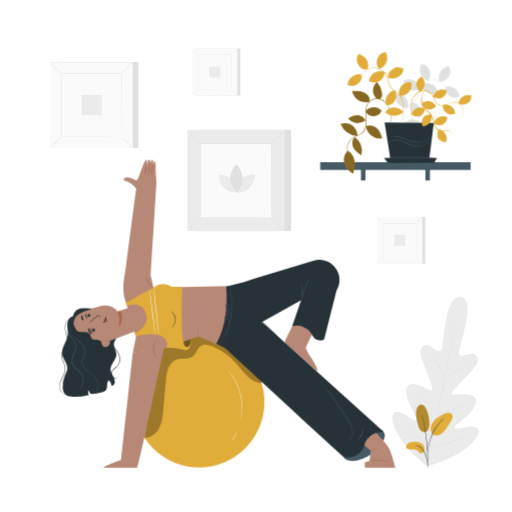
t = 0.00 s
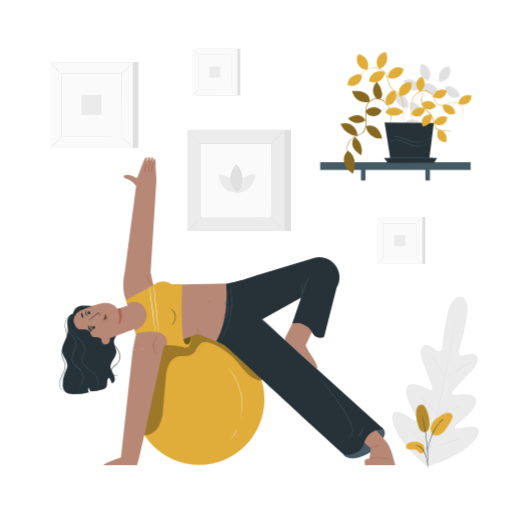
t = 0.19 s
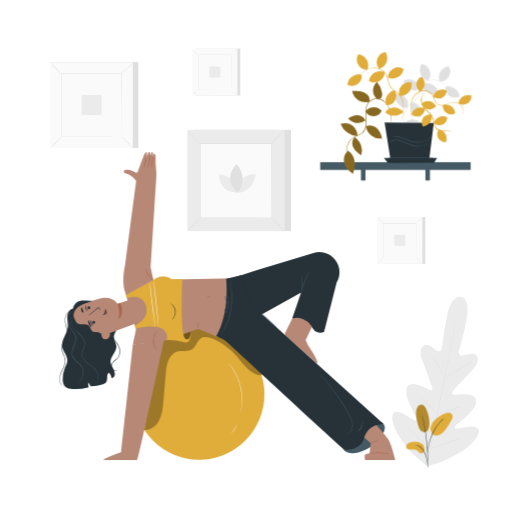
t = 0.56 s
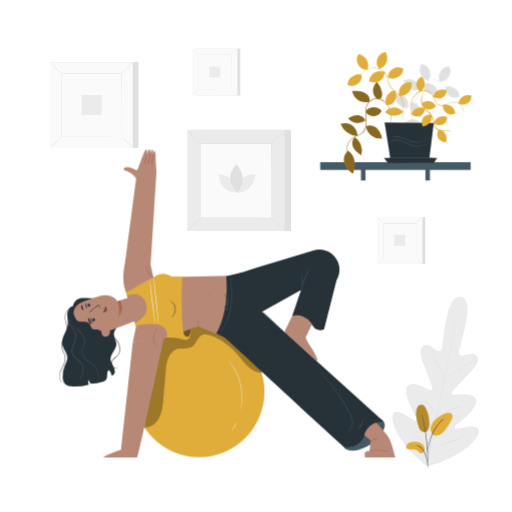
t = 0.75 s
t = 0.94 s: frame unchanged from t = 0.56 s, image omitted
t = 1.31 s: frame unchanged from t = 0.19 s, image omitted

The animated SVG that drew these frames (rendered in a browser with its animation timeline set to each time). Animation: 1 CSS @keyframes rule; one cycle of 1.50 s, repeats indefinitely.

<svg class="animated" id="freepik_stories-pilates" xmlns="http://www.w3.org/2000/svg" viewBox="0 0 500 500" version="1.1" xmlns:xlink="http://www.w3.org/1999/xlink" xmlns:svgjs="http://svgjs.com/svgjs"><style>svg#freepik_stories-pilates:not(.animated) .animable {opacity: 0;}svg#freepik_stories-pilates.animated #freepik--Character--inject-261 {animation: 1.5s Infinite  linear floating;animation-delay: 0s;}            @keyframes floating {                0% {                    opacity: 1;                    transform: translateY(0px);                }                50% {                    transform: translateY(-10px);                }                100% {                    opacity: 1;                    transform: translateY(0px);                }            }        .animator-hidden { display: none; }</style><g id="freepik--background-complete--inject-261" class="animable" style="transform-origin: 258.477px 251.485px;"><path d="M450.12,289.84s-9-3-13.32,17.82-5,32.27-5,32.27-1.42,4.49-4.73,2.71-8.84-7.89-12.95-5.39c-4.27,2.59-4.38,8.17-1.42,15.52s8.84,23.69,9.36,25.17.27,3.87-2.18,3-17.91-10.82-22.21-3.19,7.31,26.74,8.54,28.85,1.05,3.21.12,4.07-5.81-3-10.33-5.63-10.21-4.94-12.32-.34,1.14,20.44,22.86,41.68l10.7,9.18,13.44-4.49c28.17-11.34,37.22-24.74,37-29.8s-6.34-5.12-11.52-4.39-11.17,2.42-11.7,1.27-.28-2.23,1.66-3.72,20-14.74,18.9-23.42-19.16-5.37-21.75-5.51-1.9-2.48-.86-3.62,12.72-14,18.25-19.7,7.56-10.87,4.61-14.89-10.3-.34-14,.05S448,343,448,343s3.78-10.86,7.72-31.72-5.76-21.53-5.76-21.53" style="fill: rgb(235, 235, 235); transform-origin: 425.408px 372.625px;" id="elbu8kirfk5zt" class="animable"></path><path d="M417.21,452.6c3-15.31,7.2-36.42,12-59.72s9.08-44.4,12.12-59.69c1.5-7.63,2.72-13.81,3.57-18.11.42-2.12.75-3.78,1-4.92.11-.55.2-1,.27-1.28s.1-.43.1-.43,0,.15-.06.44l-.21,1.29c-.21,1.15-.51,2.81-.89,4.94-.78,4.28-1.95,10.48-3.43,18.14-2.95,15.3-7.2,36.41-12,59.71s-9.08,44.41-12.12,59.7" style="fill: rgb(224, 224, 224); transform-origin: 431.74px 380.56px;" id="el1vxmomrjusz" class="animable"></path><path d="M421.55,346.1a3.84,3.84,0,0,1,.61.83c.36.54.86,1.35,1.47,2.35,1.21,2,2.82,4.82,4.53,8s3.18,5.88,4.34,8.05l1.33,2.43a5,5,0,0,1,.45.92,4.3,4.3,0,0,1-.61-.82c-.37-.55-.87-1.36-1.47-2.37-1.19-2-2.76-4.85-4.47-8l-4.39-8c-.53-.95-1-1.76-1.34-2.43A4.28,4.28,0,0,1,421.55,346.1Z" style="fill: rgb(224, 224, 224); transform-origin: 427.915px 357.39px;" id="elm760pvrlrt" class="animable"></path><path d="M435.59,368.54c-.07-.12,5.58-3.68,12.62-8S461,352.91,461.09,353s-5.58,3.67-12.63,8S435.66,368.65,435.59,368.54Z" style="fill: rgb(224, 224, 224); transform-origin: 448.34px 360.77px;" id="el98st8673el9" class="animable"></path><path d="M426.65,404a4.21,4.21,0,0,1,1-.33l2.74-.74c2.3-.63,5.48-1.51,8.95-2.6s6.59-2.18,8.84-3l2.67-.95a4.59,4.59,0,0,1,1-.3,4.3,4.3,0,0,1-.93.47c-.61.28-1.5.66-2.62,1.1-2.22.89-5.32,2-8.81,3.13s-6.69,1.92-9,2.47c-1.17.27-2.11.47-2.77.59A4.38,4.38,0,0,1,426.65,404Z" style="fill: rgb(224, 224, 224); transform-origin: 439.25px 400.04px;" id="el9f28qo78qos" class="animable"></path><path d="M409.48,386.49a3.92,3.92,0,0,1,.75.61c.46.42,1.11,1,1.91,1.79,1.6,1.53,3.78,3.66,6.17,6s4.54,4.54,6.07,6.13c.77.79,1.39,1.44,1.81,1.9a4.1,4.1,0,0,1,.61.74,3.35,3.35,0,0,1-.75-.61c-.46-.41-1.11-1-1.91-1.79-1.59-1.52-3.78-3.66-6.17-6s-4.54-4.55-6.07-6.14c-.77-.79-1.39-1.44-1.8-1.89A3.79,3.79,0,0,1,409.48,386.49Z" style="fill: rgb(224, 224, 224); transform-origin: 418.14px 395.075px;" id="elrqcuvr4lhgj" class="animable"></path><path d="M397.61,416.79a6.4,6.4,0,0,1,.94.79l2.46,2.29c2.06,1.94,4.88,4.65,8,7.67s5.88,5.76,7.87,7.77l2.35,2.4a5.34,5.34,0,0,1,.81.92,5.66,5.66,0,0,1-.94-.79l-2.46-2.28c-2.05-1.95-4.87-4.66-8-7.68s-5.87-5.76-7.87-7.77l-2.35-2.4A6.8,6.8,0,0,1,397.61,416.79Z" style="fill: rgb(224, 224, 224); transform-origin: 408.825px 427.71px;" id="elx20qet3z7ap" class="animable"></path><path d="M419.63,438a7,7,0,0,1,1.24-.45l3.43-1.06c2.89-.9,6.89-2.16,11.26-3.67s8.29-3,11.13-4l3.36-1.27a7.31,7.31,0,0,1,1.25-.41,7.17,7.17,0,0,1-1.18.59c-.78.35-1.9.83-3.31,1.41-2.8,1.16-6.71,2.68-11.1,4.18s-8.39,2.72-11.32,3.54c-1.46.4-2.65.72-3.47.91A6.8,6.8,0,0,1,419.63,438Z" style="fill: rgb(224, 224, 224); transform-origin: 435.465px 432.57px;" id="elgohnx6fmoi7" class="animable"></path><rect x="189.38" y="126.79" width="94.84" height="98.86" style="fill: rgb(224, 224, 224); transform-origin: 236.8px 176.22px;" id="elk4u44mre7q" class="animable"></rect><rect x="182.96" y="126.79" width="94.84" height="98.86" style="fill: rgb(235, 235, 235); transform-origin: 230.38px 176.22px;" id="elzecr5t8eoss" class="animable"></rect><rect x="195.71" y="140.08" width="69.34" height="72.28" style="fill: rgb(250, 250, 250); transform-origin: 230.38px 176.22px;" id="elndod2fi7dvg" class="animable"></rect><path d="M195.71,212.84a13.2,13.2,0,0,1-1.73,2c-1.12,1.16-2.68,2.74-4.42,4.46s-3.35,3.25-4.52,4.34a13.13,13.13,0,0,1-2,1.7,12.15,12.15,0,0,1,1.72-2c1.11-1.16,2.68-2.74,4.43-4.47s3.35-3.26,4.52-4.35A13.37,13.37,0,0,1,195.71,212.84Z" style="fill: rgb(224, 224, 224); transform-origin: 189.375px 219.09px;" id="el2nc9mgwiarn" class="animable"></path><path d="M265.05,212.67a13.35,13.35,0,0,1,2,1.73c1.17,1.11,2.74,2.67,4.46,4.42s3.26,3.34,4.35,4.52a12.78,12.78,0,0,1,1.69,2,13.2,13.2,0,0,1-2-1.73c-1.16-1.11-2.74-2.67-4.46-4.42s-3.26-3.35-4.36-4.53A13,13,0,0,1,265.05,212.67Z" style="fill: rgb(224, 224, 224); transform-origin: 271.3px 219.005px;" id="ela5bllkpqrr4" class="animable"></path><path d="M264.86,140.27a13.35,13.35,0,0,1,1.73-2c1.11-1.16,2.67-2.74,4.42-4.46s3.34-3.25,4.52-4.35a13.37,13.37,0,0,1,2-1.69,12.83,12.83,0,0,1-1.72,2c-1.12,1.16-2.68,2.74-4.43,4.46s-3.35,3.27-4.53,4.36A11.88,11.88,0,0,1,264.86,140.27Z" style="fill: rgb(224, 224, 224); transform-origin: 271.195px 134.02px;" id="elqy3f70byhms" class="animable"></path><path d="M195.52,140.45a13.06,13.06,0,0,1-2-1.73c-1.16-1.11-2.74-2.67-4.46-4.42s-3.25-3.34-4.34-4.52a12.62,12.62,0,0,1-1.69-2,13.11,13.11,0,0,1,1.95,1.72c1.17,1.12,2.75,2.68,4.47,4.43s3.26,3.35,4.35,4.53A12.89,12.89,0,0,1,195.52,140.45Z" style="fill: rgb(224, 224, 224); transform-origin: 189.275px 134.115px;" id="elvn35urtnldi" class="animable"></path><path d="M264.86,212.36s0-.12,0-.35,0-.57,0-1c0-.9,0-2.21,0-3.9,0-3.42,0-8.4-.06-14.73,0-12.65-.07-30.7-.12-52.3l.23.23-69.15,0h0l.26-.26c0,26.53,0,51.35,0,72.28l-.22-.22,50.08.11,14.06.06,3.72,0h1.29l-.31,0h-.93l-3.68,0-14,.06-50.22.12h-.23v-.23c0-20.93,0-45.75,0-72.28v-.26h.26l69.15,0h.23v.23c0,21.66-.09,39.76-.12,52.45,0,6.31-.05,11.27-.06,14.67,0,1.68,0,3,0,3.86,0,.42,0,.74,0,1S264.86,212.36,264.86,212.36Z" style="fill: rgb(224, 224, 224); transform-origin: 230.4px 176.075px;" id="elk9hra5yo7r" class="animable"></path><path d="M214,170.28s-1.49,17.89,17.89,17.89C231.9,178.62,224,171.09,214,170.28Z" style="fill: rgb(235, 235, 235); transform-origin: 222.932px 179.225px;" id="elij7r9zompr" class="animable"></path><path d="M249.47,170.29s-17.89-1.48-17.89,17.9C241.13,188.19,248.67,180.31,249.47,170.29Z" style="fill: rgb(235, 235, 235); transform-origin: 240.525px 179.227px;" id="ely6jtpflwnm" class="animable"></path><path d="M231.05,160.5s-14.63,13.12.8,27.67C239,180.58,238.41,168.66,231.05,160.5Z" style="fill: rgb(224, 224, 224); transform-origin: 230.841px 174.335px;" id="elbbofxvt57z" class="animable"></path><rect x="54.74" y="60.65" width="80.42" height="83.83" style="fill: rgb(224, 224, 224); transform-origin: 94.95px 102.565px;" id="elvbin0t6zmm" class="animable"></rect><rect x="49.3" y="60.65" width="80.42" height="83.83" style="fill: rgb(250, 250, 250); transform-origin: 89.51px 102.565px;" id="el3mw21maolhr" class="animable"></rect><path d="M129.74,144.5H49.27V60.62h80.47Zm-80.42-.05h80.37V60.67H49.32Z" style="fill: rgb(224, 224, 224); transform-origin: 89.505px 102.56px;" id="el40f0o4ycbwx" class="animable"></path><rect x="60.11" y="71.91" width="58.8" height="61.29" style="fill: rgb(250, 250, 250); transform-origin: 89.51px 102.555px;" id="elgow9u62joy" class="animable"></rect><path d="M60.11,133.61a10.13,10.13,0,0,1-1.45,1.69c-.94,1-2.26,2.33-3.74,3.79s-2.84,2.76-3.84,3.68a9.61,9.61,0,0,1-1.7,1.41,9.23,9.23,0,0,1,1.44-1.68c.94-1,2.26-2.33,3.75-3.79s2.84-2.77,3.84-3.69A9.61,9.61,0,0,1,60.11,133.61Z" style="fill: rgb(224, 224, 224); transform-origin: 54.745px 138.895px;" id="el37wtj1gbbx2" class="animable"></path><path d="M118.9,133.46a10.13,10.13,0,0,1,1.69,1.45c1,.94,2.33,2.26,3.79,3.74s2.76,2.84,3.68,3.84a9.61,9.61,0,0,1,1.41,1.7,9.23,9.23,0,0,1-1.68-1.44c-1-.94-2.33-2.26-3.79-3.75s-2.77-2.84-3.69-3.84A9.61,9.61,0,0,1,118.9,133.46Z" style="fill: rgb(224, 224, 224); transform-origin: 124.185px 138.825px;" id="els3q6suz4eeh" class="animable"></path><path d="M118.74,72.08a10.13,10.13,0,0,1,1.45-1.69c.94-1,2.26-2.33,3.74-3.79s2.84-2.75,3.84-3.68a9.61,9.61,0,0,1,1.7-1.41A9.23,9.23,0,0,1,128,63.19c-.94,1-2.26,2.33-3.75,3.8s-2.84,2.76-3.84,3.68A9.61,9.61,0,0,1,118.74,72.08Z" style="fill: rgb(224, 224, 224); transform-origin: 124.105px 66.795px;" id="elgm3nzqxat19" class="animable"></path><path d="M60,72.23a9.55,9.55,0,0,1-1.69-1.45c-1-.94-2.33-2.26-3.79-3.74s-2.76-2.84-3.68-3.84a9.2,9.2,0,0,1-1.41-1.7,9.23,9.23,0,0,1,1.68,1.44c1,.94,2.33,2.26,3.79,3.75s2.77,2.84,3.69,3.85A9.38,9.38,0,0,1,60,72.23Z" style="fill: rgb(224, 224, 224); transform-origin: 54.715px 66.865px;" id="el2s26sdue0ow" class="animable"></path><path d="M118.74,133.21s0-.11,0-.3,0-.49,0-.86c0-.76,0-1.87,0-3.31,0-2.9,0-7.12-.06-12.49,0-10.73-.07-26-.11-44.34l.22.23-58.63,0h0l.26-.26c0,22.5,0,43.55,0,61.3l-.22-.23,42.45.12,11.93.06,3.15,0h.82a1.58,1.58,0,0,1,.28,0h-1l-3.11,0-11.87.06-42.6.11h-.23v-.22c0-17.75,0-38.8,0-61.3v-.26h.26l58.63,0H119v.22c0,18.38-.09,33.72-.11,44.49,0,5.34,0,9.55-.06,12.44,0,1.42,0,2.51,0,3.26,0,.36,0,.63,0,.83A1.45,1.45,0,0,1,118.74,133.21Z" style="fill: rgb(224, 224, 224); transform-origin: 89.51px 102.41px;" id="elkna4va1b1om" class="animable"></path><rect x="79.7" y="92.75" width="19.62" height="19.62" style="fill: rgb(235, 235, 235); transform-origin: 89.51px 102.56px;" id="elwrkop5wyoes" class="animable"></rect><rect x="371.4" y="211.87" width="43.97" height="45.84" style="fill: rgb(224, 224, 224); transform-origin: 393.385px 234.79px;" id="eljk8j6w0y92" class="animable"></rect><rect x="368.42" y="211.87" width="43.97" height="45.84" style="fill: rgb(250, 250, 250); transform-origin: 390.405px 234.79px;" id="elrxntj6og3td" class="animable"></rect><path d="M412.41,257.72h-44V211.86h44Zm-44,0h43.94V211.88H368.44Z" style="fill: rgb(224, 224, 224); transform-origin: 390.41px 234.79px;" id="elidvnulc6m4s" class="animable"></path><rect x="374.33" y="218.03" width="32.15" height="33.51" style="fill: rgb(250, 250, 250); transform-origin: 390.405px 234.785px;" id="elia3cb2mla4n" class="animable"></rect><path d="M374.33,251.77a5,5,0,0,1-.79.92c-.51.54-1.23,1.28-2,2.07s-1.55,1.51-2.1,2a5.42,5.42,0,0,1-.93.78,4.56,4.56,0,0,1,.79-.92c.51-.54,1.23-1.28,2.05-2.08s1.55-1.51,2.1-2A5.07,5.07,0,0,1,374.33,251.77Z" style="fill: rgb(224, 224, 224); transform-origin: 371.42px 254.655px;" id="elx2cejiew17q" class="animable"></path><path d="M406.48,251.69a4.87,4.87,0,0,1,.93.79c.54.51,1.27,1.23,2.07,2s1.51,1.55,2,2.1a5,5,0,0,1,.77.93,5.32,5.32,0,0,1-.92-.79c-.54-.51-1.27-1.23-2.07-2s-1.51-1.55-2-2.1A5.68,5.68,0,0,1,406.48,251.69Z" style="fill: rgb(224, 224, 224); transform-origin: 409.365px 254.6px;" id="el5kzsuycrwi9" class="animable"></path><path d="M406.4,218.12a5,5,0,0,1,.79-.92c.51-.54,1.24-1.28,2-2.07s1.56-1.51,2.1-2a5.28,5.28,0,0,1,.93-.78,4.56,4.56,0,0,1-.79.92c-.51.54-1.23,1.28-2,2.08s-1.56,1.51-2.11,2A5.68,5.68,0,0,1,406.4,218.12Z" style="fill: rgb(224, 224, 224); transform-origin: 409.31px 215.235px;" id="el49xdyqjhmff" class="animable"></path><path d="M374.25,218.2a5.26,5.26,0,0,1-.93-.79c-.54-.51-1.27-1.24-2.07-2s-1.5-1.56-2-2.1a5.45,5.45,0,0,1-.77-.93,4.91,4.91,0,0,1,.92.79c.54.51,1.27,1.23,2.07,2s1.51,1.56,2,2.11A5.68,5.68,0,0,1,374.25,218.2Z" style="fill: rgb(224, 224, 224); transform-origin: 371.365px 215.29px;" id="elief685faea" class="animable"></path><path d="M406.4,251.55a.5.5,0,0,1,0-.17c0-.11,0-.27,0-.47,0-.42,0-1,0-1.8,0-1.59,0-3.9,0-6.84,0-5.86,0-14.23-.07-24.24l.13.13H374.33l.15-.14c0,12.3,0,23.81,0,33.51l-.13-.12,23.22.07,6.52,0h.05l-6.49,0-23.3.07h-.12v-.13c0-9.7,0-21.21,0-33.51v-.14h.15l32.06,0h.12V218c0,10.05,0,18.44-.06,24.32,0,2.93,0,5.23,0,6.81,0,.77,0,1.37,0,1.78v.61Z" style="fill: rgb(224, 224, 224); transform-origin: 390.395px 234.66px;" id="elhjfm5qxxmm" class="animable"></path><rect x="385.05" y="229.42" width="10.73" height="10.73" style="fill: rgb(235, 235, 235); transform-origin: 390.415px 234.785px;" id="elq7z4hm2psj" class="animable"></rect><rect x="190.73" y="47.43" width="43.97" height="45.84" style="fill: rgb(224, 224, 224); transform-origin: 212.715px 70.35px;" id="el15ibu4hmkx5" class="animable"></rect><rect x="187.75" y="47.43" width="43.97" height="45.84" style="fill: rgb(250, 250, 250); transform-origin: 209.735px 70.35px;" id="el7fdej3zwbdx" class="animable"></rect><path d="M231.73,93.28h-44V47.41h44Zm-44,0h44V47.44h-44Z" style="fill: rgb(224, 224, 224); transform-origin: 209.73px 70.345px;" id="elrbrglcj618i" class="animable"></path><rect x="193.66" y="53.59" width="32.15" height="33.51" style="fill: rgb(250, 250, 250); transform-origin: 209.735px 70.345px;" id="el1lykiqnvz0vh" class="animable"></rect><path d="M193.66,87.33a5,5,0,0,1-.79.92c-.52.54-1.24,1.27-2.05,2.07s-1.55,1.51-2.1,2a5,5,0,0,1-.93.77,6.44,6.44,0,0,1,.79-.91c.52-.55,1.24-1.28,2-2.08s1.56-1.51,2.11-2A4.38,4.38,0,0,1,193.66,87.33Z" style="fill: rgb(224, 224, 224); transform-origin: 190.725px 90.21px;" id="elejimryk4anl" class="animable"></path><path d="M225.81,87.24a5.42,5.42,0,0,1,.92.8c.54.51,1.28,1.23,2.07,2s1.51,1.55,2,2.1a4.88,4.88,0,0,1,.78.93,5,5,0,0,1-.92-.79c-.54-.51-1.28-1.24-2.08-2s-1.51-1.55-2-2.1A5,5,0,0,1,225.81,87.24Z" style="fill: rgb(224, 224, 224); transform-origin: 228.695px 90.155px;" id="elg8fvx2zwaq7" class="animable"></path><path d="M225.72,53.68a5.42,5.42,0,0,1,.8-.92c.51-.55,1.23-1.28,2-2.08s1.55-1.5,2.1-2a5,5,0,0,1,.93-.77,5,5,0,0,1-.79.92c-.51.54-1.24,1.28-2.05,2.07s-1.55,1.51-2.1,2A5,5,0,0,1,225.72,53.68Z" style="fill: rgb(224, 224, 224); transform-origin: 228.635px 50.795px;" id="eltmt3xtpym7p" class="animable"></path><path d="M193.57,53.76a5,5,0,0,1-.92-.79c-.54-.52-1.28-1.24-2.07-2s-1.51-1.55-2-2.1a5,5,0,0,1-.78-.93,5.6,5.6,0,0,1,.92.79c.54.52,1.28,1.24,2.08,2s1.51,1.56,2,2.11A4.7,4.7,0,0,1,193.57,53.76Z" style="fill: rgb(224, 224, 224); transform-origin: 190.685px 50.85px;" id="el5nsx7nmmjgq" class="animable"></path><path d="M225.72,87.1v-.63c0-.42,0-1,0-1.81,0-1.58,0-3.89,0-6.83,0-5.87,0-14.23-.06-24.24l.12.12-32.06,0h0l.14-.14c0,12.3,0,23.81,0,33.51l-.12-.12,23.22.06,6.52,0h2.32s0,0-.14,0h-2.13l-6.5,0-23.29.07h-.12V87.1c0-9.7,0-21.21,0-33.51v-.14h.14l32.06,0h.13v.12c0,10,0,18.43-.07,24.32,0,2.92,0,5.22,0,6.8,0,.78,0,1.38,0,1.79V87A.61.61,0,0,1,225.72,87.1Z" style="fill: rgb(224, 224, 224); transform-origin: 209.785px 70.275px;" id="elxcezp93aop" class="animable"></path><rect x="204.37" y="64.98" width="10.73" height="10.73" style="fill: rgb(235, 235, 235); transform-origin: 209.735px 70.345px;" id="elf35022npx3c" class="animable"></rect></g><g id="freepik--Floor--inject-261" class="animable animator-hidden" style="transform-origin: 250px 456.74px;"><path d="M470.27,456.74c0,.14-98.63.26-220.26.26s-220.28-.12-220.28-.26,98.61-.26,220.28-.26S470.27,456.59,470.27,456.74Z" style="fill: rgb(38, 50, 56); transform-origin: 250px 456.74px;" id="el7ta1hq2jbev" class="animable"></path></g><g id="freepik--Character--inject-261" class="animable" style="transform-origin: 222.035px 306.296px;"><circle cx="194.46" cy="392.66" r="63.8" style="fill: rgb(224, 173, 58); transform-origin: 194.46px 392.66px;" id="elabn9v2onx1r" class="animable"></circle><g id="elv1i4tamdxbo"><g style="opacity: 0.3; transform-origin: 200.52px 373.853px;" class="animable"><path d="M140.93,427.34c6.47.31,11.62-3.62,14.55-9.4s3.54-12.4,4.1-18.85l2.28-26.23c.39-4.48.8-9.06,2.55-13.21s5.07-7.89,9.44-9c4.53-1.11,9.81.65,13.7-1.93,3.71-2.45,4.5-7.84,8.1-10.44,3.83-2.77,9.2-1.33,13.48.66a67.19,67.19,0,0,1,21.68,16.08c6.06,6.79,11.27,15.21,19.87,18.21,2.52.88,5.6,1.12,7.63-.63,3-2.6,1.73-7.48-.06-11A76.58,76.58,0,0,0,208,322.1c-9.77-2.27-20.16-2.55-29.73.46s-18.22,9.53-22.7,18.51c-5.08,10.19-2.64,22.34-4.7,33.54-3.31,18.05-7.11,35.43-9.93,52.73" id="elikg5ay7b7uf" class="animable" style="transform-origin: 200.52px 373.853px;"></path></g></g><path d="M234.13,413.06a2.55,2.55,0,0,1,.09-.55c.1-.4.23-.91.38-1.53.08-.34.18-.71.28-1.11s.16-.86.25-1.33c.17-1,.43-2,.55-3.27.07-.61.15-1.24.24-1.9s.09-1.36.14-2.08c.13-1.44.1-3,.1-4.6a59,59,0,0,0-1.24-10.44,60.47,60.47,0,0,0-3.19-10c-.67-1.47-1.28-2.89-2-4.14-.35-.63-.65-1.26-1-1.83l-1-1.64c-.62-1.06-1.3-1.94-1.85-2.74-.28-.4-.53-.78-.79-1.11l-.71-.89-1-1.25a2.78,2.78,0,0,1-.32-.46,2.47,2.47,0,0,1,.4.39l1.05,1.19.75.87c.27.32.53.69.82,1.08.58.8,1.29,1.66,1.93,2.72l1,1.64c.36.57.67,1.19,1,1.83.73,1.25,1.36,2.67,2,4.15a53.7,53.7,0,0,1,4.47,20.64c0,1.64,0,3.19-.15,4.64-.06.72-.08,1.42-.17,2.09s-.19,1.3-.28,1.92c-.14,1.22-.42,2.31-.62,3.27-.11.47-.2.92-.3,1.33l-.33,1.1c-.19.61-.34,1.11-.46,1.51A2.17,2.17,0,0,1,234.13,413.06Z" style="fill: rgb(250, 250, 250); transform-origin: 229.77px 387.625px;" id="elpbumnvexi89" class="animable"></path><path d="M231.55,421.46a23.55,23.55,0,0,1-5.47,9.44c-.12-.09,1.34-2.06,2.84-4.66S231.41,421.4,231.55,421.46Z" style="fill: rgb(250, 250, 250); transform-origin: 228.812px 426.179px;" id="eltrmklss365" class="animable"></path><path d="M178.36,332.28c.46,1.31.69,2.7,1.16,4a5.78,5.78,0,0,0,2.49,3.23,2.94,2.94,0,0,0,3.74-.71,4.34,4.34,0,0,0,.54-1.94,39.69,39.69,0,0,0,.22-4.62,4.53,4.53,0,0,0-.69-2.81,3.19,3.19,0,0,0-2.85-1,8,8,0,0,0-2.93,1.11,14.65,14.65,0,0,1-2.84,1.39" style="fill: rgb(224, 173, 58); transform-origin: 181.863px 334.143px;" id="elb8bl8nml55q" class="animable"></path><g id="elfzlejr2c1al"><g style="opacity: 0.5; transform-origin: 181.863px 334.143px;" class="animable"><path d="M178.36,332.28c.46,1.31.69,2.7,1.16,4a5.78,5.78,0,0,0,2.49,3.23,2.94,2.94,0,0,0,3.74-.71,4.34,4.34,0,0,0,.54-1.94,39.69,39.69,0,0,0,.22-4.62,4.53,4.53,0,0,0-.69-2.81,3.19,3.19,0,0,0-2.85-1,8,8,0,0,0-2.93,1.11,14.65,14.65,0,0,1-2.84,1.39" id="el52lhxewd4vr" class="animable" style="transform-origin: 181.863px 334.143px;"></path></g></g><path d="M114.44,366a1.16,1.16,0,0,1,.42.32,2,2,0,0,1,.45,1.42,2.21,2.21,0,0,1-1.33,1.93,3.17,3.17,0,0,1-3.1-.35c-2-1.38-2.83-4.8-1.23-7.56a12.4,12.4,0,0,1,3.49-3.31,8.48,8.48,0,0,0,3-3.86,10.55,10.55,0,0,0,.59-4.89,14,14,0,0,0-1.31-4.45,21.81,21.81,0,0,0-2.19-3.64,36.06,36.06,0,0,1-2.18-3.06,6.59,6.59,0,0,1-1-3,4.74,4.74,0,0,1,.43-2.33,3.21,3.21,0,0,1,1-1.16,1.35,1.35,0,0,1,.45-.24,3.84,3.84,0,0,0-1.22,1.48,4.57,4.57,0,0,0-.33,2.23,6.35,6.35,0,0,0,1,2.8c.59,1,1.4,1.91,2.22,3a23.13,23.13,0,0,1,2.28,3.69,14.75,14.75,0,0,1,1.38,4.61,11,11,0,0,1-.62,5.13,8.93,8.93,0,0,1-3.17,4.08,12.11,12.11,0,0,0-3.39,3.14c-1.5,2.53-.76,5.74,1,7a2.86,2.86,0,0,0,2.77.38,2,2,0,0,0,.92-3C114.58,366.14,114.43,366,114.44,366Z" style="fill: rgb(38, 50, 56); transform-origin: 113.071px 350.871px;" id="elnpxnm9odur" class="animable"></path><polygon points="157.14 341.7 193.49 328.55 213.12 336.83 233.59 301.11 227.34 279.16 167.73 280.42 149.89 281 122.62 294.12 132.8 329.42 129.7 343.99 157.14 341.7" style="fill: rgb(183, 136, 118); transform-origin: 178.105px 311.575px;" id="el8h8mik9m5fj" class="animable"></polygon><path d="M132.54,328.39c36.36-8.06,30.12,11.32,30.44,11.2a43.78,43.78,0,0,1,15.12,1.78c10.29,3.45,8.25-10.34,8.25-10.34s.08,10.63-5.3,7.27-3-58-3-58H167.73c-9.27-7-17.84.69-17.84.69l-26.8,14.75.92,3.1s13.43-6.41,18.27,6.6c5,13.42-10.61,20-10.61,20Z" style="fill: rgb(224, 173, 58); transform-origin: 154.802px 309.641px;" id="el6bfmsgzli94" class="animable"></path><path d="M204.61,297.41c0,.14-.5.23-1.09.19s-1.08-.18-1.07-.33.5-.23,1.1-.19S204.62,297.26,204.61,297.41Z" style="fill: rgb(170, 101, 80); transform-origin: 203.53px 297.34px;" id="el9plfvpewr8v" class="animable"></path><path d="M167.93,319.76c-.07-.07.78-.8,1.7-2.3A9.94,9.94,0,0,0,171,311a10.31,10.31,0,0,0-2.51-5.31,13.68,13.68,0,0,0-2.53-2.23h0c-.2-.12-.28-.18-.27-.2s.11,0,.32.08h0a9.39,9.39,0,0,1,2.77,2.07,10.22,10.22,0,0,1,2.72,5.5,9.77,9.77,0,0,1-1.61,6.79,9,9,0,0,1-1.39,1.63C168.18,319.63,168,319.78,167.93,319.76Z" style="fill: rgb(38, 50, 56); transform-origin: 168.637px 311.507px;" id="el6mrwoh1e18k" class="animable"></path><path d="M193.35,321.49a26.88,26.88,0,0,1,.18,7.46,13.42,13.42,0,0,1-.35-3.73A13.69,13.69,0,0,1,193.35,321.49Z" style="fill: rgb(170, 101, 80); transform-origin: 193.415px 325.22px;" id="elgjx7p9cx2ar" class="animable"></path><path d="M150.07,280.77c.14,0,1.35,10.31,2.7,23.05s2.33,23.09,2.19,23.11-1.36-10.31-2.71-23.05S149.92,280.79,150.07,280.77Z" style="fill: rgb(250, 250, 250); transform-origin: 152.514px 303.85px;" id="el5czrlne78ve" class="animable"></path><path d="M151.56,327c-.14,0-1.48-9.84-3-22s-2.61-22.06-2.47-22.08,1.48,9.84,3,22S151.7,327,151.56,327Z" style="fill: rgb(250, 250, 250); transform-origin: 148.825px 304.96px;" id="eluapsu2mb4ct" class="animable"></path><path d="M129.7,343.89,118.12,449.2s-15.05,5-17.34,7.54h33.16c1.34-1,26.15-116.54,26.15-116.54Z" style="fill: rgb(183, 136, 118); transform-origin: 130.435px 398.47px;" id="elps3lonv1uy" class="animable"></path><path d="M153.17,349.28s-.23-.18-.56-.57a11.85,11.85,0,0,1-1.22-1.8,13.79,13.79,0,0,1,.29-13.78,12.61,12.61,0,0,1,1.29-1.75c.35-.38.56-.56.59-.54s-.7.89-1.56,2.47a14.49,14.49,0,0,0-.28,13.43C152.51,348.35,153.24,349.22,153.17,349.28Z" style="fill: rgb(170, 101, 80); transform-origin: 151.624px 340.059px;" id="el3dcho49jvu3" class="animable"></path><path d="M149.89,281l-2.82-12.48,5.71-90.35h0c-.17-5.87-.84-9.89-.75-13.74.12-4.76-.17-6.72-1.06-6.69-1.19,0-.73,0-2.17,8.59,0,0,1.95-12.31-.57-10-1.12,1-2.84,11.25-2.84,11.25,2.14-8.08,1.67-11.46.43-11.72-1.8-.37-3.79,12-3.79,12s1.71-9.44,1.49-11.18-1.67-.2-2.52,1.42c-.94,1.82-4.93,13.17-6.26,16.39a2,2,0,0,1-2.82,1.31c-4.24-2.75-9-2.63-10.28-2s-.82,2.6.74,2.84a19,19,0,0,1,4.73,1.93,12.25,12.25,0,0,1,3.23,2.48c1.08,1.17,1.94,2.2,2.65,3.09l-10.94,82.72s-4,17,.77,27.87" style="fill: rgb(183, 136, 118); transform-origin: 136.63px 225.291px;" id="elrt5x3y7j4q" class="animable"></path><path d="M147.92,171.17c.22,0,.77-2.59,1.24-5.86s.66-5.95.44-6-.77,2.6-1.23,5.86S147.71,171.13,147.92,171.17Z" style="fill: rgb(170, 101, 80); transform-origin: 148.764px 165.24px;" id="el4n4yweytz82" class="animable"></path><path d="M144.56,171c.21,0,1-2.72,1.66-6.17s1.1-6.28.89-6.32-1,2.71-1.66,6.16S144.34,170.92,144.56,171Z" style="fill: rgb(170, 101, 80); transform-origin: 145.833px 164.755px;" id="elwfg8j9d2dah" class="animable"></path><path d="M141.07,170.73c.21.05,1-2.56,1.67-5.81s1.11-5.93.9-6-1,2.55-1.68,5.81S140.85,170.68,141.07,170.73Z" style="fill: rgb(170, 101, 80); transform-origin: 142.352px 164.825px;" id="elhmhij87pu0u" class="animable"></path><path d="M142.4,269.5a26.37,26.37,0,0,0,2.65,6.46,26,26,0,0,0,4.67,5.2A5.87,5.87,0,0,1,148,280a15.64,15.64,0,0,1-3.34-3.8,15.37,15.37,0,0,1-2-4.66A5.89,5.89,0,0,1,142.4,269.5Z" style="fill: rgb(170, 101, 80); transform-origin: 146.056px 275.33px;" id="ellxhk0loj5l" class="animable"></path><path d="M114.39,312.42c.12,5.88,2.45,11.65-.26,16.86-1.17,2.24-2.82,4.4-2.94,6.89-.14,3.16,2.24,6,2.46,9.14.38,5.68-6.2,10.26-5.68,15.93a14.17,14.17,0,0,0,2.18,5.47,12.51,12.51,0,0,1,2,5.51,4.63,4.63,0,0,1-3,4.69,11.46,11.46,0,0,0-2.7-5.56c-3.11,1.95-.58,7.09-3,9.77a6.61,6.61,0,0,1-2.93,1.63,58.12,58.12,0,0,1-12,2.1l-2.32-3.92a9.21,9.21,0,0,0,.54,4.7,52.54,52.54,0,0,1-15.45,1.77c-2.77-.1-5.78-.52-7.71-2.39-1.68-1.62-2.2-4-2.34-6.27a26,26,0,0,1,2-11.61c1-2.48,2.47-4.91,2.54-7.57.11-4.78-4.19-8.71-5-13.44-1.08-6.53,4.67-12.36,5.43-18.93.4-3.44-.6-6.89-.46-10.35s2-7.32,5.55-8.12c0,0,1-5.93,6.3-7.34S114.18,301.76,114.39,312.42Z" style="fill: rgb(38, 50, 56); transform-origin: 88.0405px 344.197px;" id="els2hboawnubc" class="animable"></path><path d="M140,308.06a11.94,11.94,0,0,1-7.08,15.26l-47,17.4h0a3.88,3.88,0,0,1-4.86-2L72.9,321.24A11.66,11.66,0,0,1,79,305.54c6.81-2.82,15.24-6,20.72-7,11-1.92,15.1,5.63,15.1,5.63l10.2-3.39a11.94,11.94,0,0,1,15,7.25Z" style="fill: rgb(183, 136, 118); transform-origin: 106.26px 319.594px;" id="el9xblxgmpitn" class="animable"></path><path d="M86.36,306.67a1.4,1.4,0,0,1,1.79.83,1.35,1.35,0,0,1-.73,1.79,1.42,1.42,0,0,1-1.8-.82A1.36,1.36,0,0,1,86.36,306.67Z" style="fill: rgb(38, 50, 56); transform-origin: 86.8855px 307.979px;" id="elxy5dqkzr37b" class="animable"></path><path d="M84.08,305.87c.23.11-.18,1.38.32,2.82s1.58,2.25,1.46,2.47-.42,0-.92-.3A3.89,3.89,0,0,1,83.56,309a3.75,3.75,0,0,1,0-2.32C83.7,306.07,84,305.82,84.08,305.87Z" style="fill: rgb(38, 50, 56); transform-origin: 84.6227px 308.557px;" id="elf4mlvc0qk1" class="animable"></path><path d="M91,321a1.43,1.43,0,0,1,1.8.83,1.37,1.37,0,0,1-.73,1.8,1.42,1.42,0,0,1-1.8-.83A1.37,1.37,0,0,1,91,321Z" style="fill: rgb(38, 50, 56); transform-origin: 91.535px 322.316px;" id="el91n1d8xhmm8" class="animable"></path><path d="M89.21,320c.23.11-.17,1.39.32,2.82S91.12,325,91,325.24s-.42.05-.92-.3a3.85,3.85,0,0,1-1.38-1.9,3.75,3.75,0,0,1,0-2.32C88.84,320.16,89.1,319.9,89.21,320Z" style="fill: rgb(38, 50, 56); transform-origin: 89.7626px 322.663px;" id="elalje6j61ptc" class="animable"></path><path d="M98.11,311.05a9.7,9.7,0,0,1-1.23-2.19c-.16-.36-.36-.68-.63-.66a2.06,2.06,0,0,0-1,.62l-2.43,2.05c-3.47,2.88-6.38,5.1-6.49,5s2.6-2.59,6.08-5.47l2.46-2a2.25,2.25,0,0,1,1.38-.69,1,1,0,0,1,.75.42,2.79,2.79,0,0,1,.3.6A10,10,0,0,1,98.11,311.05Z" style="fill: rgb(38, 50, 56); transform-origin: 92.2184px 311.792px;" id="elsqrxptl6k7" class="animable"></path><path d="M114.83,304.2a28.2,28.2,0,0,1,1.07,15.28s6.1-5.78,1.54-15.91Z" style="fill: rgb(170, 101, 80); transform-origin: 116.981px 311.525px;" id="elrav1j541ub9" class="animable"></path><path d="M101.79,310.47a2.73,2.73,0,0,0-.16,2.66,2.53,2.53,0,0,0,1.44,1.34,1.57,1.57,0,0,0,1.75-.48,1.81,1.81,0,0,0-.17-2.05,5.74,5.74,0,0,0-1.73-1.47,1.73,1.73,0,0,0-.57-.26.49.49,0,0,0-.53.18" style="fill: rgb(170, 101, 80); transform-origin: 103.21px 312.378px;" id="eloy9ldcsuiwn" class="animable"></path><path d="M100.56,315c-.09-.23,1.47-.77,2.12-2.49s-.09-3.32.12-3.41.44.27.7,1a4.12,4.12,0,0,1,0,2.82,3.56,3.56,0,0,1-1.81,2C101,315.11,100.59,315.07,100.56,315Z" style="fill: rgb(38, 50, 56); transform-origin: 102.153px 312.072px;" id="eld5x36e7c9f" class="animable"></path><path d="M86.46,320.17c.44,0,.75,1.51,1.53,3.14s1.72,2.83,1.44,3.17c-.13.16-.58,0-1.15-.37A6.1,6.1,0,0,1,86,321.3C86.05,320.59,86.25,320.17,86.46,320.17Z" style="fill: rgb(38, 50, 56); transform-origin: 87.7401px 323.356px;" id="eluljq7el7ui" class="animable"></path><path d="M80.08,307.83c.42.14.42,1.25.81,2.45s1,2.14.72,2.49c-.13.15-.52.11-1-.23a3.58,3.58,0,0,1-1.22-1.8,3.62,3.62,0,0,1,0-2.17C79.6,308,79.89,307.78,80.08,307.83Z" style="fill: rgb(38, 50, 56); transform-origin: 80.4524px 310.338px;" id="el3jxk4i0wk21" class="animable"></path><path d="M70.16,314.94c.68-4,2.77,8.13,6.77,8.95a40.36,40.36,0,0,0,5.72.23c1.91.11,4,.7,5,2.27s1,3.67,2.5,4.73c1.26.93,3,.58,4.58.7,3.49.29,6.32,3.17,7.65,6.42s1.47,6.82,1.7,10.32.63,7.11,2.38,10.14L81.33,345S68.54,324.57,70.16,314.94Z" style="fill: rgb(38, 50, 56); transform-origin: 88.2391px 336.417px;" id="elm3c9ug0mjy" class="animable"></path><path d="M99.11,333.67c-.43,1.82,1,4.65,2.86,5.12a4.35,4.35,0,0,0,4.73-2.16c.88-1.65,1.14-2.94,0-4.46" style="fill: rgb(183, 136, 118); transform-origin: 103.247px 335.529px;" id="eln5bqpzvprv" class="animable"></path><path d="M76.63,382.68a4.41,4.41,0,0,1,.4-.74l1.2-2.07a30.6,30.6,0,0,0,1.66-3.38,15.42,15.42,0,0,0,1.18-4.81A9.72,9.72,0,0,0,79.83,366a21.12,21.12,0,0,0-4.76-5,26,26,0,0,1-2.75-2.63,9.47,9.47,0,0,1-2-3.47,9.13,9.13,0,0,1-.13-4.16,21.17,21.17,0,0,1,1.26-4.06c1.06-2.63,2.26-5.16,2.47-7.78a8.24,8.24,0,0,0-.61-3.74,16.2,16.2,0,0,0-1.9-3.19c-.71-1-1.45-1.95-2.1-2.93a19.25,19.25,0,0,1-1.61-3,15.15,15.15,0,0,1-1.23-6,11.47,11.47,0,0,1,1.15-4.92A10.41,10.41,0,0,1,69.84,312a8.52,8.52,0,0,1,2-1.39c.25-.13.45-.2.58-.26l.2-.07a11.67,11.67,0,0,0-2.6,1.87,10.5,10.5,0,0,0-2.12,3.06,11.18,11.18,0,0,0-1,4.8,14.74,14.74,0,0,0,1.26,5.82,18.11,18.11,0,0,0,1.6,2.95c.63,1,1.37,1.9,2.1,2.89a17,17,0,0,1,2,3.28,8.87,8.87,0,0,1,.66,4c-.22,2.76-1.45,5.34-2.5,7.95s-1.86,5.34-1.12,7.87,2.77,4.29,4.6,5.89a21.19,21.19,0,0,1,4.81,5.1,10,10,0,0,1,1.24,6,15.53,15.53,0,0,1-1.28,4.89A26.91,26.91,0,0,1,78.4,380c-.54.89-1,1.57-1.28,2A5.33,5.33,0,0,1,76.63,382.68Z" style="fill: rgb(69, 90, 100); transform-origin: 74.0389px 346.48px;" id="elj15jghkym1d" class="animable"></path><path d="M94.35,384.93a26.25,26.25,0,0,0,1.1-3,15.66,15.66,0,0,0-.09-8.49,15,15,0,0,0-2.7-5.21,22.37,22.37,0,0,0-5.19-4.37,22.89,22.89,0,0,1-5.8-5,9.25,9.25,0,0,1-1.73-3.71,8.61,8.61,0,0,1,.35-4.21c.83-2.7,2.27-5.12,2.28-7.71a11,11,0,0,0-2.72-6.76A45,45,0,0,0,75,331.68a25.16,25.16,0,0,1-4-4.46,9.63,9.63,0,0,1-1.47-8.37,5.72,5.72,0,0,1,1.21-2.05,4.88,4.88,0,0,1,.45-.42c.1-.09.16-.13.17-.12a6.54,6.54,0,0,0-1.64,2.65A9.54,9.54,0,0,0,71.27,327a26,26,0,0,0,4,4.35,42.18,42.18,0,0,1,4.91,4.85,11.46,11.46,0,0,1,2.86,7.06c0,2.78-1.5,5.25-2.3,7.86a8.27,8.27,0,0,0-.33,4,8.7,8.7,0,0,0,1.63,3.51,22.69,22.69,0,0,0,5.66,4.88A22.78,22.78,0,0,1,93,368a14.93,14.93,0,0,1,2.71,5.38,15.57,15.57,0,0,1-.06,8.65A11,11,0,0,1,94.35,384.93Z" style="fill: rgb(69, 90, 100); transform-origin: 82.7199px 350.594px;" id="elthqrrq9n11c" class="animable"></path><path d="M64.15,385a2.82,2.82,0,0,1-.86,0,5.49,5.49,0,0,1-2.29-.95A7.14,7.14,0,0,1,58.58,381a9.79,9.79,0,0,1-.45-5.16,21.73,21.73,0,0,1,2-5.94A43.43,43.43,0,0,0,63,363.35a12.37,12.37,0,0,0,.54-3.75,11.2,11.2,0,0,0-.87-3.84c-.49-1.27-1.13-2.51-1.67-3.84a11.35,11.35,0,0,1-1-4.27c0-3,1.29-5.72,2.45-8.18a23.53,23.53,0,0,0,2.64-7.35c.31-2.46-.39-4.81-.92-7a17.25,17.25,0,0,1-.73-6.24A12.17,12.17,0,0,1,65.08,314a12.53,12.53,0,0,1,2.52-3,11.36,11.36,0,0,1,2-1.39,7.32,7.32,0,0,1,.79-.35,16.32,16.32,0,0,0-2.7,1.89,12.28,12.28,0,0,0-2.39,3,11.82,11.82,0,0,0-1.56,4.8,17.18,17.18,0,0,0,.79,6.09,19.52,19.52,0,0,1,1,7.14,23.73,23.73,0,0,1-2.66,7.51c-1.15,2.46-2.44,5.08-2.39,7.95a11.1,11.1,0,0,0,.94,4.09c.53,1.3,1.17,2.55,1.67,3.85a11.43,11.43,0,0,1,.88,4,13.12,13.12,0,0,1-.56,3.89,44.39,44.39,0,0,1-2.87,6.61,21.66,21.66,0,0,0-2.07,5.81,9.5,9.5,0,0,0,.36,5,7.07,7.07,0,0,0,2.27,3,5.66,5.66,0,0,0,2.18,1C63.85,385,64.15,385,64.15,385Z" style="fill: rgb(38, 50, 56); transform-origin: 64.1803px 347.146px;" id="elpdjoxnas8j" class="animable"></path><path d="M271.39,329a7.1,7.1,0,0,1-1-1l-2.71-2.78c-2.3-2.33-5.55-5.47-9.33-8.73s-7.38-6-10-7.94l-3.15-2.26a7.61,7.61,0,0,1-1.12-.88,8.71,8.71,0,0,1,1.24.71c.78.47,1.89,1.2,3.25,2.13a122.46,122.46,0,0,1,10.15,7.84,119.9,119.9,0,0,1,9.25,8.88c1.12,1.2,2,2.19,2.6,2.89A8.34,8.34,0,0,1,271.39,329Z" style="fill: rgb(69, 90, 100); transform-origin: 257.735px 317.205px;" id="ellcu20lwkm48" class="animable"></path><path d="M373.93,421a4.67,4.67,0,0,1,1.87,3.48,9.92,9.92,0,0,1-.63,4c-3,9-11.24,15.29-19.95,19-5.09,2.16-10.89,3.64-16.11,1.81-1.57-.55-3.2-1.61-3.44-3.25a5.38,5.38,0,0,1,.77-3,51.48,51.48,0,0,1,10.84-15,36.06,36.06,0,0,1,16.14-8.93c3.46-.82,7.5-.9,10.14,1.49" style="fill: rgb(69, 90, 100); transform-origin: 355.739px 434.353px;" id="elnkw8cve9eir" class="animable"></path><path d="M360.17,414.94s15.6,15.87,19,21.49,6.89,20.31,6.89,20.31l-25.78-.88,1.75-15.78L348.43,428.6l5-9C355.51,415.79,360.17,414.94,360.17,414.94Z" style="fill: rgb(183, 136, 118); transform-origin: 367.245px 435.84px;" id="eln4ya9le6tne" class="animable"></path><path d="M364,440.56l-3,9.51s-5.09.59-4.94,2.51.29,4.15.29,4.15H386.1Z" style="fill: rgb(183, 136, 118); transform-origin: 371.078px 448.645px;" id="el9v53rw3e23r" class="animable"></path><path d="M308.71,361.81c3.87,2.75-1.63-8.22-4.89-12.53a34.84,34.84,0,0,1-5.29-9.6l13.74-28.8L293.7,301.7l-14.86,29.95a2.83,2.83,0,0,0,.12,3.7Z" style="fill: rgb(183, 136, 118); transform-origin: 295.24px 331.973px;" id="el7d737oxpnig" class="animable"></path><path d="M227.18,279.08l23.15-7.53,55.73-17.06a19.7,19.7,0,0,1,21.23,6.62h0a19.69,19.69,0,0,1,1.45,22.35l-12.2,48.14h0a8.48,8.48,0,0,1-11.37-3.69l-1.27-2.48a17.09,17.09,0,0,0-18.47-7.06h0l8.6-25.3-39,21.84-24.35-11.85Z" style="fill: rgb(38, 50, 56); transform-origin: 279.362px 293.069px;" id="elgymddd0nwa4" class="animable"></path><path d="M258.91,317.13,374.64,421.49l-3.2.56a16.61,16.61,0,0,0-15.58,12.37h0a16.59,16.59,0,0,1-18,12.25l-2.07-.25C266.38,383,215.22,335.28,217.32,337.65l18.75-38.74Z" style="fill: rgb(38, 50, 56); transform-origin: 295.949px 372.848px;" id="elp5w865vzff" class="animable"></path><path d="M220.83,279.67s4.1,32.39-9.61,56l9.17,4.35,24.5-33.55-8.7-30.36Z" style="fill: rgb(38, 50, 56); transform-origin: 228.055px 308.065px;" id="elq8d9wcv9w68" class="animable"></path><path d="M224.87,278.74a3.64,3.64,0,0,1,.09.62c0,.46.11,1.05.18,1.78.17,1.61.4,3.83.68,6.54s.65,6.05.73,9.73a65.33,65.33,0,0,1-.84,11.94,59.16,59.16,0,0,1-7,20.49,43.37,43.37,0,0,1-3.73,5.43c-.49.6-.91,1-1.18,1.35a2.36,2.36,0,0,1-.44.44,3.59,3.59,0,0,1,.37-.51c.24-.33.63-.78,1.09-1.41a48.83,48.83,0,0,0,3.57-5.48,61.46,61.46,0,0,0,6.81-20.39,68.18,68.18,0,0,0,.87-11.85c0-3.66-.38-6.94-.61-9.71s-.43-5-.52-6.55c-.05-.78-.07-1.38-.08-1.79A2.83,2.83,0,0,1,224.87,278.74Z" style="fill: rgb(69, 90, 100); transform-origin: 219.963px 307.9px;" id="elo7yo3nik7q9" class="animable"></path><path d="M223.34,304.82a1.18,1.18,0,0,1-.3-.23,8.8,8.8,0,0,1-.73-.78,11.69,11.69,0,0,1-2-3.41,9.82,9.82,0,0,1-.4-1.26,2.66,2.66,0,0,1,0-1.5,1.47,1.47,0,0,1,1.32-1,1.75,1.75,0,0,1,1.48.94,4.7,4.7,0,0,1,.47,1.7c.08.57.13,1.16.16,1.76a27.27,27.27,0,0,1-.09,3.71c-.12,1.27-.3,2.49-.51,3.67-.12.58-.23,1.16-.34,1.72a4.8,4.8,0,0,1-.56,1.66,1.79,1.79,0,0,1-1.51.89,1.25,1.25,0,0,1-.86-.33,1.29,1.29,0,0,1-.37-.79,3.17,3.17,0,0,1,.28-1.47c.16-.42.34-.82.53-1.2a15.41,15.41,0,0,1,2.15-3.29,5.39,5.39,0,0,1,1-1,23.76,23.76,0,0,0-2.84,4.47c-.17.37-.34.77-.49,1.19a2.8,2.8,0,0,0-.22,1.27.76.76,0,0,0,.79.71,1.33,1.33,0,0,0,1.11-.68A4.55,4.55,0,0,0,222,310c.1-.56.21-1.13.32-1.71.2-1.17.38-2.38.49-3.63a28,28,0,0,0,.1-3.64c0-.58-.07-1.16-.15-1.72a4,4,0,0,0-.39-1.52,1.3,1.3,0,0,0-1.06-.73,1.06,1.06,0,0,0-.92.72,4,4,0,0,0,.31,2.49,12.55,12.55,0,0,0,1.8,3.4C223,304.42,223.37,304.79,223.34,304.82Z" style="fill: rgb(69, 90, 100); transform-origin: 221.231px 304.665px;" id="el2ppsftkw73w" class="animable"></path><path d="M312.81,373a4.7,4.7,0,0,1,.54.52l1.46,1.55c1.25,1.37,3,3.36,5.16,5.91A196.1,196.1,0,0,1,335.16,402c2.67,4.3,5.15,8.43,7.1,12.38a23.18,23.18,0,0,1,2,5.93,11.76,11.76,0,0,1-.24,5.45,9.28,9.28,0,0,1-4.95,5.92,6,6,0,0,1-2.09.51l-.74,0a7.83,7.83,0,0,0,2.75-.66,7.94,7.94,0,0,0,2.61-2,10.26,10.26,0,0,0,2.07-3.84,11.43,11.43,0,0,0,.16-5.27,22.58,22.58,0,0,0-2-5.79c-1.95-3.89-4.44-8-7.1-12.31a214.44,214.44,0,0,0-15-21c-2.07-2.58-3.82-4.6-5-6l-1.39-1.62A4.63,4.63,0,0,1,312.81,373Z" style="fill: rgb(69, 90, 100); transform-origin: 328.641px 402.595px;" id="elh9mrm1gahcp" class="animable"></path><path d="M354.18,418.28a4.58,4.58,0,0,1,.17,2,11.79,11.79,0,0,1-4.23,8.37,4.71,4.71,0,0,1-1.69,1,16.5,16.5,0,0,1,1.44-1.3,13.74,13.74,0,0,0,2.77-3.71,13.54,13.54,0,0,0,1.35-4.42A18.6,18.6,0,0,1,354.18,418.28Z" style="fill: rgb(69, 90, 100); transform-origin: 351.411px 423.965px;" id="elypm8q5cq4cp" class="animable"></path><path d="M380,450.89a23.58,23.58,0,0,1-2.84-.34,68.44,68.44,0,0,0-6.86-.58c-2.68-.08-5.11,0-6.87.14a21.17,21.17,0,0,1-2.86.16,12.47,12.47,0,0,1,2.82-.52,46.71,46.71,0,0,1,13.83.43A11.8,11.8,0,0,1,380,450.89Z" style="fill: rgb(170, 101, 80); transform-origin: 370.285px 450.159px;" id="eld692shztrwf" class="animable"></path><path d="M369.44,437.42a14.7,14.7,0,0,1-3.64,1.6,14.88,14.88,0,0,1-3.81,1.11,15.67,15.67,0,0,1,3.63-1.6A16.06,16.06,0,0,1,369.44,437.42Z" style="fill: rgb(170, 101, 80); transform-origin: 365.715px 438.775px;" id="elk88mbeoxow" class="animable"></path><path d="M302.65,271.86a34.06,34.06,0,0,1-1.58,3.21c-1,2-2.27,4.73-3.48,7.87a86.07,86.07,0,0,0-2.68,8.18c-.59,2.12-.91,3.45-1,3.44a3.14,3.14,0,0,1,.1-1c.09-.61.27-1.49.52-2.57a64.53,64.53,0,0,1,2.55-8.28,63.2,63.2,0,0,1,3.65-7.85c.53-1,1-1.74,1.33-2.26A3.52,3.52,0,0,1,302.65,271.86Z" style="fill: rgb(69, 90, 100); transform-origin: 298.277px 283.21px;" id="elcfiyo4vk7eu" class="animable"></path><path d="M295.48,276.81c.15,0-.5,3.06-.65,6.85s.23,6.87.07,6.89a7.1,7.1,0,0,1-.41-2,31.36,31.36,0,0,1-.18-4.91,30.53,30.53,0,0,1,.59-4.88A6.28,6.28,0,0,1,295.48,276.81Z" style="fill: rgb(69, 90, 100); transform-origin: 294.893px 283.68px;" id="ell6s41202v39" class="animable"></path></g><g id="freepik--Plants--inject-261" class="animable" style="transform-origin: 386.538px 254.06px;"><rect x="312.7" y="158.35" width="146.94" height="7.56" style="fill: rgb(69, 90, 100); transform-origin: 386.17px 162.13px;" id="el4sot0cc3uqm" class="animable"></rect><path d="M439.8,89.63l-.1-.21c-.08-.16-.19-.35-.32-.59-.29-.51-.74-1.25-1.39-2.17a23.18,23.18,0,0,0-6.87-6.49A16.92,16.92,0,0,0,425,77.9a15.31,15.31,0,0,0-7.5.79,12.14,12.14,0,0,0-6.4,5.24c-1.48,2.58-1.95,5.59-2.81,8.48a15.49,15.49,0,0,1-1.79,4,12.24,12.24,0,0,1-3,3c-1.14.85-2.34,1.61-3.43,2.49a14.73,14.73,0,0,0-2.78,3,18.35,18.35,0,0,0-2.86,7,24.47,24.47,0,0,0-.38,6.56,50.43,50.43,0,0,0,1.67,9.32c.29,1.08.53,1.92.69,2.48a6.76,6.76,0,0,0,.28.85,5,5,0,0,0-.18-.88c-.14-.61-.34-1.45-.59-2.5a54.19,54.19,0,0,1-1.51-9.29,25,25,0,0,1,.44-6.45,18.13,18.13,0,0,1,2.83-6.79,14,14,0,0,1,2.71-2.91c1.06-.86,2.25-1.61,3.42-2.47a12.86,12.86,0,0,0,3.17-3.12,16,16,0,0,0,1.86-4.18c.87-2.94,1.34-5.91,2.75-8.37a11.66,11.66,0,0,1,6.13-5,14.85,14.85,0,0,1,7.26-.81,16.41,16.41,0,0,1,6,2.15,23.83,23.83,0,0,1,6.9,6.3c.67.89,1.15,1.61,1.46,2.11A5.61,5.61,0,0,0,439.8,89.63Z" style="fill: rgb(224, 224, 224); transform-origin: 416.889px 104.426px;" id="elk76gzh6a0s8" class="animable"></path><path d="M402.07,100.21c.79-.74,1.18-.22,2.25,0a6.59,6.59,0,0,1,2.88,1.44,12.16,12.16,0,0,1,3.94,12.75,9.48,9.48,0,0,1-8.71-14.24" style="fill: rgb(224, 224, 224); transform-origin: 406.379px 107.12px;" id="el0kcjh5e3833l" class="animable"></path><path d="M434.7,85.36c.4-1,1-.72,2-1a6.62,6.62,0,0,1,3.22.06,12.16,12.16,0,0,1,9,9.81,9.48,9.48,0,0,1-14-9.11" style="fill: rgb(224, 224, 224); transform-origin: 441.81px 89.7926px;" id="el57wplvunafj" class="animable"></path><path d="M394.88,120.32a10.94,10.94,0,0,1,17.2.83,13.52,13.52,0,0,1-8.92,3.52,13.86,13.86,0,0,1-9-3.63" style="fill: rgb(224, 224, 224); transform-origin: 403.12px 120.603px;" id="elmjgr1jm7u28" class="animable"></path><path d="M397.56,105.3a11.08,11.08,0,0,1-11.2-13.23,10,10,0,0,1,11.57,13.12" style="fill: rgb(224, 224, 224); transform-origin: 392.329px 98.5706px;" id="eltzyu2y5oqya" class="animable"></path><path d="M409.05,87.65a11.1,11.1,0,0,1-15-8.76,10,10,0,0,1,15.28,8.54" style="fill: rgb(224, 224, 224); transform-origin: 401.69px 82.8918px;" id="elb13e390nnbk" class="animable"></path><path d="M412.9,81.89a11.09,11.09,0,0,1,15,8.76,10,10,0,0,1-15.27-8.54" style="fill: rgb(224, 224, 224); transform-origin: 420.265px 86.6431px;" id="elnz1udv046s" class="animable"></path><path d="M417.49,78.79a11.1,11.1,0,0,1-5.91-16.31,10,10,0,0,1,6.29,16.33" style="fill: rgb(224, 224, 224); transform-origin: 415.077px 70.645px;" id="elmtw118mnurd" class="animable"></path><path d="M429.25,79.35a11.1,11.1,0,0,1,9.05-14.79,9.95,9.95,0,0,1-8.83,15.1" style="fill: rgb(224, 224, 224); transform-origin: 434.164px 72.1126px;" id="eligb3chdq6o" class="animable"></path><polyline points="381.83 158.86 375.56 119.53 423.59 120.11 418.85 158.35" style="fill: rgb(38, 50, 56); transform-origin: 399.575px 139.195px;" id="elzpfzjizm1h" class="animable"></polyline><path d="M402.55,112.34a8.2,8.2,0,0,0,8,.68,8.62,8.62,0,0,0,4.36-6.9,9.78,9.78,0,0,0-7.95-.4,9.65,9.65,0,0,0-5.29,5.92" style="fill: rgb(224, 173, 58); transform-origin: 408.29px 109.409px;" id="el9972ahwnroi" class="animable"></path><path d="M424.51,120.81a8.2,8.2,0,0,0,8,.68,8.66,8.66,0,0,0,4.36-6.89,9.21,9.21,0,0,0-13.25,5.51" style="fill: rgb(224, 173, 58); transform-origin: 430.245px 117.851px;" id="el495czlt4p5n" class="animable"></path><path d="M412.18,101.89a8.21,8.21,0,0,0,6.29,5,8.65,8.65,0,0,0,7.43-3.36,9.22,9.22,0,0,0-14.1-2.68" style="fill: rgb(224, 173, 58); transform-origin: 418.85px 102.783px;" id="elodcv1pyi1e" class="animable"></path><path d="M420.2,111.7a8.19,8.19,0,0,0-7.17,3.54,8.65,8.65,0,0,0-.17,8.16,9.22,9.22,0,0,0,8.49-11.58" style="fill: rgb(224, 173, 58); transform-origin: 416.79px 117.545px;" id="elirdz2r8r1r" class="animable"></path><path d="M427.93,127.18a8.19,8.19,0,0,0,.19,8,8.65,8.65,0,0,0,7.33,3.6,9.82,9.82,0,0,0-.46-8c-1.26-2.29-3.54-3.43-6.38-4.08" style="fill: rgb(224, 173, 58); transform-origin: 431.534px 132.743px;" id="elr6dyx48xmc9" class="animable"></path><path d="M440.7,129a5.87,5.87,0,0,0-1.9-1.21,8.36,8.36,0,0,0-2.6-.46,31.69,31.69,0,0,0-3.55.21,10.4,10.4,0,0,1-4.36-.37,6.7,6.7,0,0,1-3.6-3.49,19.57,19.57,0,0,1-1.56-5.31,15.13,15.13,0,0,0-1.85-5.45,19.4,19.4,0,0,0-4.06-4.13,19.28,19.28,0,0,1-3.88-3.94,13,13,0,0,1-1.94-9A12.63,12.63,0,0,1,413.76,90a10,10,0,0,1,1.15-1.27,2.4,2.4,0,0,1,.46-.39,2.19,2.19,0,0,1-.38.46,13.28,13.28,0,0,0-1.07,1.32,12.94,12.94,0,0,0-2.15,5.74,12.7,12.7,0,0,0,2,8.72,19.73,19.73,0,0,0,3.82,3.82,19.53,19.53,0,0,1,4.17,4.24,15.68,15.68,0,0,1,1.91,5.63,20.18,20.18,0,0,0,1.48,5.2,6.29,6.29,0,0,0,3.33,3.29,10,10,0,0,0,4.19.41,30.24,30.24,0,0,1,3.58-.13,7.92,7.92,0,0,1,2.66.56,4.46,4.46,0,0,1,1.45.94,2.54,2.54,0,0,1,.3.33C440.68,129,440.71,129,440.7,129Z" style="fill: rgb(224, 173, 58); transform-origin: 425.978px 108.67px;" id="el101yr5vcckb" class="animable"></path><path d="M440.7,129a5.87,5.87,0,0,0-1.9-1.21,8.36,8.36,0,0,0-2.6-.46,31.69,31.69,0,0,0-3.55.21,10.4,10.4,0,0,1-4.36-.37,6.7,6.7,0,0,1-3.6-3.49,19.57,19.57,0,0,1-1.56-5.31,15.13,15.13,0,0,0-1.85-5.45,19.4,19.4,0,0,0-4.06-4.13,19.28,19.28,0,0,1-3.88-3.94,13,13,0,0,1-1.94-9A12.63,12.63,0,0,1,413.76,90a10,10,0,0,1,1.15-1.27,2.4,2.4,0,0,1,.46-.39,2.19,2.19,0,0,1-.38.46,13.28,13.28,0,0,0-1.07,1.32,12.94,12.94,0,0,0-2.15,5.74,12.7,12.7,0,0,0,2,8.72,19.73,19.73,0,0,0,3.82,3.82,19.53,19.53,0,0,1,4.17,4.24,15.68,15.68,0,0,1,1.91,5.63,20.18,20.18,0,0,0,1.48,5.2,6.29,6.29,0,0,0,3.33,3.29,10,10,0,0,0,4.19.41,30.24,30.24,0,0,1,3.58-.13,7.92,7.92,0,0,1,2.66.56,4.46,4.46,0,0,1,1.45.94,2.54,2.54,0,0,1,.3.33C440.68,129,440.71,129,440.7,129Z" style="fill: rgb(224, 173, 58); transform-origin: 425.978px 108.67px;" id="eldi05jaxl1ha" class="animable"></path><path d="M349,133a12.16,12.16,0,0,0-16.45-12,20.29,20.29,0,0,0,16,11.82" style="fill: rgb(224, 173, 58); transform-origin: 340.783px 126.606px;" id="eli6ftlc8162" class="animable"></path><path d="M345.85,134.7c-2.35,2.58-2.2,6.73-.52,9.79s4.57,5.23,7.47,7.17A15.77,15.77,0,0,0,346,133.77" style="fill: rgb(224, 173, 58); transform-origin: 348.764px 142.715px;" id="elz6itc08837" class="animable"></path><path d="M357.23,122.61a14,14,0,0,0,15.93,12.49c-.91-3.78-2.43-7.58-5.34-10.14s-7.52-3.52-10.75-1.36" style="fill: rgb(224, 173, 58); transform-origin: 365.115px 128.824px;" id="elr4jmzo4h2rn" class="animable"></path><path d="M357.15,118.76c-.59-3.44-4-5.93-7.45-6.25s-6.9,1.15-9.69,3.25a12.6,12.6,0,0,0,17.17,1.7" style="fill: rgb(224, 173, 58); transform-origin: 348.595px 116.269px;" id="elo1gqdxriex" class="animable"></path><path d="M339.26,148c-3.3,2.81-4.13,7.83-2.76,11.94s4.58,7.4,8.19,9.8c1.39-4.08,2.26-8.45,1.52-12.69S342.93,148.69,339,147" style="fill: rgb(224, 173, 58); transform-origin: 341.174px 158.37px;" id="elpi2pr1rd09b" class="animable"></path><path d="M356.61,109.12a10.14,10.14,0,0,1,16.06-.94,8.76,8.76,0,0,1-15.81.4" style="fill: rgb(224, 173, 58); transform-origin: 364.64px 109.023px;" id="elnit8jxrkd0a" class="animable"></path><path d="M360.66,99.21a13.16,13.16,0,0,1-16.8-10.3,30.07,30.07,0,0,1,7.93.11,13,13,0,0,1,7,3.46,7,7,0,0,1,1.84,6.73" style="fill: rgb(224, 173, 58); transform-origin: 352.358px 94.2412px;" id="elncjxegkyd4s" class="animable"></path><path d="M368.27,96.64A10.76,10.76,0,0,1,368.21,80a22.54,22.54,0,0,1,4.71,10,8.45,8.45,0,0,1,0,4.15A3.82,3.82,0,0,1,370,96.94" style="fill: rgb(224, 173, 58); transform-origin: 368.741px 88.47px;" id="eloz3vl7vwfdj" class="animable"></path><g id="el8vjqq35c9xb"><g style="opacity: 0.4; transform-origin: 340.783px 126.606px;" class="animable"><path d="M349,133a12.16,12.16,0,0,0-16.45-12,20.29,20.29,0,0,0,16,11.82" id="elane0kcfsm4m" class="animable" style="transform-origin: 340.783px 126.606px;"></path></g></g><g id="el3f0obez4bpo"><g style="opacity: 0.4; transform-origin: 348.764px 142.715px;" class="animable"><path d="M345.85,134.7c-2.35,2.58-2.2,6.73-.52,9.79s4.57,5.23,7.47,7.17A15.77,15.77,0,0,0,346,133.77" id="el2cwxsabs9bt" class="animable" style="transform-origin: 348.764px 142.715px;"></path></g></g><g id="el32hjxbtm232"><g style="opacity: 0.4; transform-origin: 365.115px 128.824px;" class="animable"><path d="M357.23,122.61a14,14,0,0,0,15.93,12.49c-.91-3.78-2.43-7.58-5.34-10.14s-7.52-3.52-10.75-1.36" id="elkl6uc4nzlrm" class="animable" style="transform-origin: 365.115px 128.824px;"></path></g></g><g id="el0pu79ryjuaxj"><g style="opacity: 0.4; transform-origin: 348.595px 116.269px;" class="animable"><path d="M357.15,118.76c-.59-3.44-4-5.93-7.45-6.25s-6.9,1.15-9.69,3.25a12.6,12.6,0,0,0,17.17,1.7" id="elp8qp5uddla8" class="animable" style="transform-origin: 348.595px 116.269px;"></path></g></g><g id="eljnfb40ahv6o"><g style="opacity: 0.4; transform-origin: 341.174px 158.37px;" class="animable"><path d="M339.26,148c-3.3,2.81-4.13,7.83-2.76,11.94s4.58,7.4,8.19,9.8c1.39-4.08,2.26-8.45,1.52-12.69S342.93,148.69,339,147" id="el7hk1ffpfy7d" class="animable" style="transform-origin: 341.174px 158.37px;"></path></g></g><g id="el795y29cio9v"><g style="opacity: 0.4; transform-origin: 364.64px 109.023px;" class="animable"><path d="M356.61,109.12a10.14,10.14,0,0,1,16.06-.94,8.76,8.76,0,0,1-15.81.4" id="el2uot49ersjk" class="animable" style="transform-origin: 364.64px 109.023px;"></path></g></g><g id="elozwi4plmzt"><g style="opacity: 0.4; transform-origin: 352.358px 94.2412px;" class="animable"><path d="M360.66,99.21a13.16,13.16,0,0,1-16.8-10.3,30.07,30.07,0,0,1,7.93.11,13,13,0,0,1,7,3.46,7,7,0,0,1,1.84,6.73" id="elqq9lslegqz" class="animable" style="transform-origin: 352.358px 94.2412px;"></path></g></g><g id="elz5tqop6mn2"><g style="opacity: 0.4; transform-origin: 368.741px 88.47px;" class="animable"><path d="M368.27,96.64A10.76,10.76,0,0,1,368.21,80a22.54,22.54,0,0,1,4.71,10,8.45,8.45,0,0,1,0,4.15A3.82,3.82,0,0,1,370,96.94" id="elmlaz7joz0a" class="animable" style="transform-origin: 368.741px 88.47px;"></path></g></g><path d="M381.45,120.79a.92.92,0,0,1,0-.27c0-.21,0-.47.05-.79,0-.7.11-1.72.13-3a27.07,27.07,0,0,0-1.79-10.91,16.64,16.64,0,0,0-4.38-6.18,11.74,11.74,0,0,0-8-2.94A10,10,0,0,0,363,97.79a9,9,0,0,0-3.48,3.33c-1.74,2.87-2.17,6.47-2,10s.64,7.12.24,10.56a16.07,16.07,0,0,1-1.31,4.89,10.26,10.26,0,0,1-3,3.87,14.59,14.59,0,0,1-4.11,2.11,21.18,21.18,0,0,0-3.88,1.76,14,14,0,0,0-5.09,5.55,13.33,13.33,0,0,0-1.47,6.07,14.08,14.08,0,0,0,.77,4.69,18,18,0,0,0,1.81,3.65,1.24,1.24,0,0,1-.17-.2c-.11-.15-.28-.35-.47-.65a13.3,13.3,0,0,1-1.37-2.73,14.21,14.21,0,0,1-.86-4.76,13.49,13.49,0,0,1,1.43-6.24,14.36,14.36,0,0,1,5.19-5.75c2.38-1.58,5.51-2,7.93-3.87s3.68-5.15,4.06-8.45-.13-6.86-.26-10.48.28-7.32,2.11-10.32a9.43,9.43,0,0,1,3.68-3.5,10.53,10.53,0,0,1,4.73-1.17,12.12,12.12,0,0,1,8.28,3.1,16.79,16.79,0,0,1,4.44,6.36,22.84,22.84,0,0,1,1.52,6.22,34.49,34.49,0,0,1,.13,4.84c-.05,1.32-.15,2.34-.23,3,0,.32-.07.58-.1.78A.84.84,0,0,1,381.45,120.79Z" style="fill: rgb(224, 173, 58); transform-origin: 360.246px 125.209px;" id="el1xv46vhn1qs" class="animable"></path><g id="elryvmv7znge"><g style="opacity: 0.4; transform-origin: 360.246px 125.209px;" class="animable"><path d="M381.45,120.79a.92.92,0,0,1,0-.27c0-.21,0-.47.05-.79,0-.7.11-1.72.13-3a27.07,27.07,0,0,0-1.79-10.91,16.64,16.64,0,0,0-4.38-6.18,11.74,11.74,0,0,0-8-2.94A10,10,0,0,0,363,97.79a9,9,0,0,0-3.48,3.33c-1.74,2.87-2.17,6.47-2,10s.64,7.12.24,10.56a16.07,16.07,0,0,1-1.31,4.89,10.26,10.26,0,0,1-3,3.87,14.59,14.59,0,0,1-4.11,2.11,21.18,21.18,0,0,0-3.88,1.76,14,14,0,0,0-5.09,5.55,13.33,13.33,0,0,0-1.47,6.07,14.08,14.08,0,0,0,.77,4.69,18,18,0,0,0,1.81,3.65,1.24,1.24,0,0,1-.17-.2c-.11-.15-.28-.35-.47-.65a13.3,13.3,0,0,1-1.37-2.73,14.21,14.21,0,0,1-.86-4.76,13.49,13.49,0,0,1,1.43-6.24,14.36,14.36,0,0,1,5.19-5.75c2.38-1.58,5.51-2,7.93-3.87s3.68-5.15,4.06-8.45-.13-6.86-.26-10.48.28-7.32,2.11-10.32a9.43,9.43,0,0,1,3.68-3.5,10.53,10.53,0,0,1,4.73-1.17,12.12,12.12,0,0,1,8.28,3.1,16.79,16.79,0,0,1,4.44,6.36,22.84,22.84,0,0,1,1.52,6.22,34.49,34.49,0,0,1,.13,4.84c-.05,1.32-.15,2.34-.23,3,0,.32-.07.58-.1.78A.84.84,0,0,1,381.45,120.79Z" id="elavyd1ajvoxw" class="animable" style="transform-origin: 360.246px 125.209px;"></path></g></g><path d="M451.38,112.21a10.59,10.59,0,0,0,.72-3.52,9,9,0,0,0-.94-4.06,8.49,8.49,0,0,0-3.92-3.79,8.61,8.61,0,0,0-3.08-.83,10.06,10.06,0,0,0-3.45.4c-2.36.62-4.69,2-7.47,2.51a8.84,8.84,0,0,1-4.33-.1,6.49,6.49,0,0,1-3.52-2.82c-1.68-2.6-2.15-5.86-4.18-8.26a8.21,8.21,0,0,0-3.79-2.48,10.63,10.63,0,0,0-4.43-.45,11.36,11.36,0,0,0-7.38,3.83A17.44,17.44,0,0,0,402,99.41a20.36,20.36,0,0,0-.81,6.71,73.91,73.91,0,0,0,1.24,9.81c.2,1.12.35,2,.46,2.66,0,.28.08.51.1.7a.86.86,0,0,1,0,.24,1,1,0,0,1-.07-.23l-.15-.69c-.14-.65-.32-1.53-.56-2.64a67.32,67.32,0,0,1-1.41-9.84,20.58,20.58,0,0,1,.77-6.84,17.62,17.62,0,0,1,3.72-7,12.93,12.93,0,0,1,3.37-2.69,11.53,11.53,0,0,1,8.95-.86,8.8,8.8,0,0,1,4,2.63c2.14,2.57,2.6,5.85,4.21,8.32a5.91,5.91,0,0,0,3.24,2.62,8.34,8.34,0,0,0,4.09.11c2.68-.51,5-1.83,7.44-2.45a10.4,10.4,0,0,1,3.6-.39,9,9,0,0,1,7.23,4.89,8.92,8.92,0,0,1,.88,4.19,8.47,8.47,0,0,1-.52,2.66A4.6,4.6,0,0,1,451.38,112.21Z" style="fill: rgb(224, 173, 58); transform-origin: 426.537px 103.869px;" id="ell0ez3k3mcao" class="animable"></path><path d="M423.29,94.78a9.31,9.31,0,0,0,8.56.56,8.63,8.63,0,0,0,4.37-6.89,9.84,9.84,0,0,0-8-.41A9.7,9.7,0,0,0,423,94" style="fill: rgb(224, 173, 58); transform-origin: 429.61px 91.7528px;" id="el542tvbm203" class="animable"></path><path d="M432.39,103a9.32,9.32,0,0,0,4,7.6,8.61,8.61,0,0,0,8.15.14,9.21,9.21,0,0,0-11.6-8.44" style="fill: rgb(224, 173, 58); transform-origin: 438.465px 106.839px;" id="elvqrl2rkf2q" class="animable"></path><path d="M448.19,101.21a9.36,9.36,0,0,0,8.58-.36,8.63,8.63,0,0,0,3.6-7.31,9.21,9.21,0,0,0-12.59,6.89" style="fill: rgb(224, 173, 58); transform-origin: 454.077px 97.4598px;" id="elelcp8zqj5h" class="animable"></path><path d="M410,89.31c-2.3-2-3.84-5.47-3.4-8.08A8.64,8.64,0,0,1,411.91,75a9.2,9.2,0,0,1-1.35,14.29" style="fill: rgb(224, 173, 58); transform-origin: 410.615px 82.155px;" id="elukk8zx3e8r" class="animable"></path><path d="M348.35,78a1.1,1.1,0,0,1,.1-.21c.08-.16.19-.35.31-.59.3-.51.75-1.25,1.4-2.17A23.18,23.18,0,0,1,357,68.54a16.92,16.92,0,0,1,6.16-2.27,15.28,15.28,0,0,1,7.49.79,12.1,12.1,0,0,1,6.41,5.25c1.48,2.57,2,5.58,2.81,8.47a15.49,15.49,0,0,0,1.79,4,12.2,12.2,0,0,0,3,3c1.15.85,2.35,1.61,3.44,2.5a14.68,14.68,0,0,1,2.78,3,18.52,18.52,0,0,1,2.86,7,24.47,24.47,0,0,1,.38,6.56,49.46,49.46,0,0,1-1.68,9.32c-.28,1.08-.52,1.92-.68,2.48a8.52,8.52,0,0,1-.28.86,5,5,0,0,1,.17-.88l.6-2.51a53.37,53.37,0,0,0,1.5-9.29,25,25,0,0,0-.43-6.45,18.3,18.3,0,0,0-2.83-6.79,14,14,0,0,0-2.71-2.91c-1.06-.86-2.25-1.61-3.42-2.47a12.68,12.68,0,0,1-3.17-3.12,16,16,0,0,1-1.86-4.18c-.87-2.93-1.34-5.91-2.75-8.37a11.66,11.66,0,0,0-6.13-5,14.87,14.87,0,0,0-7.27-.81,16.91,16.91,0,0,0-6,2.15,23.9,23.9,0,0,0-6.89,6.3c-.67.89-1.15,1.61-1.47,2.11A5.15,5.15,0,0,1,348.35,78Z" style="fill: rgb(224, 173, 58); transform-origin: 371.271px 92.806px;" id="el0jx1v24tmk05" class="animable"></path><path d="M386.08,88.58c-.79-.74-1.18-.22-2.25,0A6.65,6.65,0,0,0,381,90,12.14,12.14,0,0,0,377,102.74a9.48,9.48,0,0,0,8.71-14.24" style="fill: rgb(224, 173, 58); transform-origin: 381.767px 95.4754px;" id="el1yonafyeixm" class="animable"></path><path d="M353.45,73.73c-.4-1-1-.72-2-1a6.62,6.62,0,0,0-3.22.06,12.13,12.13,0,0,0-9,9.81,9.48,9.48,0,0,0,14-9.11" style="fill: rgb(224, 173, 58); transform-origin: 346.34px 78.1626px;" id="el15ntwimyfq6" class="animable"></path><path d="M393.27,108.69a10.94,10.94,0,0,0-17.2.83A13.52,13.52,0,0,0,385,113a13.82,13.82,0,0,0,9-3.63" style="fill: rgb(224, 173, 58); transform-origin: 385.035px 108.953px;" id="el5a17swp8k7e" class="animable"></path><path d="M390.59,93.67a11.09,11.09,0,0,0,11.2-13.23,10,10,0,0,0-11.57,13.12" style="fill: rgb(224, 173, 58); transform-origin: 395.82px 86.9405px;" id="elazi8sul3anm" class="animable"></path><path d="M379.1,76a11.09,11.09,0,0,0,15-8.76,10,10,0,0,0-15.27,8.54" style="fill: rgb(224, 173, 58); transform-origin: 386.465px 71.2469px;" id="elnw5mgsvhy5h" class="animable"></path><path d="M375.25,70.26a11.09,11.09,0,0,0-15,8.76,10,10,0,0,0,15.27-8.54" style="fill: rgb(224, 173, 58); transform-origin: 367.885px 75.0131px;" id="el2gw9qghqhpb" class="animable"></path><path d="M370.66,67.16a11.09,11.09,0,0,0,5.9-16.31,10,10,0,0,0-6.28,16.33" style="fill: rgb(224, 173, 58); transform-origin: 373.071px 59.015px;" id="ele04sh6te3wd" class="animable"></path><path d="M358.9,67.72a11.1,11.1,0,0,0-9-14.79A9.95,9.95,0,0,0,358.68,68" style="fill: rgb(224, 173, 58); transform-origin: 354.022px 60.4666px;" id="eldxk0r2sj4f6" class="animable"></path><polygon points="374.95 154.3 378.63 158.86 423.82 158.86 426.9 154.3 374.95 154.3" style="fill: rgb(38, 50, 56); transform-origin: 400.925px 156.58px;" id="el56q1yuaum9o" class="animable"></polygon><path d="M425.91,154.26c0,.15-11.11.26-24.8.26s-24.81-.11-24.81-.26,11.1-.26,24.81-.26S425.91,154.12,425.91,154.26Z" style="fill: rgb(69, 90, 100); transform-origin: 401.105px 154.26px;" id="el681okv6t8t" class="animable"></path><path d="M420.83,137.1a1.59,1.59,0,0,1-.28.37,11.77,11.77,0,0,1-.92,1,16.83,16.83,0,0,1-4,2.8,17.79,17.79,0,0,1-7,1.81,16.9,16.9,0,0,1-4.32-.36,24.93,24.93,0,0,1-4.4-1.46c-2.91-1.24-5.56-2.65-8.14-3.47a14,14,0,0,0-7-.68,9.15,9.15,0,0,0-4.32,2c-.86.75-1.18,1.32-1.23,1.28a1.63,1.63,0,0,1,.23-.41,6.78,6.78,0,0,1,.87-1,8.93,8.93,0,0,1,4.37-2.21,14,14,0,0,1,7.25.58c2.64.81,5.32,2.23,8.2,3.45a25.36,25.36,0,0,0,4.31,1.44,16.85,16.85,0,0,0,4.19.38,17.91,17.91,0,0,0,6.91-1.66A21.63,21.63,0,0,0,420.83,137.1Z" style="fill: rgb(69, 90, 100); transform-origin: 400.025px 139.817px;" id="elk8snenv51qa" class="animable"></path><path d="M421.28,133.57a1.68,1.68,0,0,1-.31.35,10.09,10.09,0,0,1-1,.9,18.79,18.79,0,0,1-4.18,2.6,19.81,19.81,0,0,1-7.11,1.7,20.17,20.17,0,0,1-4.33-.29,29,29,0,0,1-4.46-1.27c-3-1.08-5.72-2.33-8.34-3.06a16.64,16.64,0,0,0-7.09-.64,10.78,10.78,0,0,0-4.48,1.71c-.94.66-1.35,1.16-1.39,1.12a1.92,1.92,0,0,1,.29-.37,7.14,7.14,0,0,1,1-.91,10.29,10.29,0,0,1,4.54-1.91,16.52,16.52,0,0,1,7.28.54c2.67.72,5.43,2,8.38,3a28.75,28.75,0,0,0,4.39,1.25,19.08,19.08,0,0,0,4.21.32,19.85,19.85,0,0,0,7-1.56A24.63,24.63,0,0,0,421.28,133.57Z" style="fill: rgb(69, 90, 100); transform-origin: 399.935px 136.227px;" id="el4jqa8co416k" class="animable"></path><rect x="352.5" y="163.92" width="4.41" height="12.3" style="fill: rgb(69, 90, 100); transform-origin: 354.705px 170.07px;" id="elwdprtftk4z" class="animable"></rect><rect x="415.44" y="163.92" width="4.41" height="12.3" style="fill: rgb(69, 90, 100); transform-origin: 417.645px 170.07px;" id="eloxj08h1155" class="animable"></rect><path d="M417.68,420.45c-1.7,2.44-5,1.63-6.57.14s-2.19-3.65-2.78-5.71c-1.35-4.7-2.72-9.64-1.71-14.43a8,8,0,0,1,1.84-3.92,4.16,4.16,0,0,1,4-1.32c1.67.44,2.72,2.08,3.47,3.64a34.46,34.46,0,0,1,3.4,14.76,11.86,11.86,0,0,1-1.62,6.84" style="fill: rgb(224, 173, 58); transform-origin: 412.814px 408.561px;" id="el679d1i2cays" class="animable"></path><g id="elkd9x9dj68o"><g style="opacity: 0.2; transform-origin: 412.814px 408.561px;" class="animable"><path d="M417.68,420.45c-1.7,2.44-5,1.63-6.57.14s-2.19-3.65-2.78-5.71c-1.35-4.7-2.72-9.64-1.71-14.43a8,8,0,0,1,1.84-3.92,4.16,4.16,0,0,1,4-1.32c1.67.44,2.72,2.08,3.47,3.64a34.46,34.46,0,0,1,3.4,14.76,11.86,11.86,0,0,1-1.62,6.84" id="elg55yo0tcsfj" class="animable" style="transform-origin: 412.814px 408.561px;"></path></g></g><path d="M411.28,432.81a14.85,14.85,0,0,0-9.19-1.12,7.69,7.69,0,0,0-4.54,2c-1.13,1.25-1.35,3.46-.05,4.53a4.39,4.39,0,0,0,2.87.73c2.43,0,5.12-.46,7.06,1,1.11.83,1.85,2.22,3.17,2.63a3.12,3.12,0,0,0,3.44-1.54,5.32,5.32,0,0,0,.39-3.94A6,6,0,0,0,411.28,432.81Z" style="fill: rgb(224, 173, 58); transform-origin: 405.626px 437.033px;" id="elfqtc1g3pntt" class="animable"></path><path d="M422.38,424a8.85,8.85,0,0,1-1.38-8.17,15.66,15.66,0,0,1,4.84-7,26,26,0,0,1,8.67-5.12,9.17,9.17,0,0,1,3.9-.66,4.08,4.08,0,0,1,3.27,2c.91,1.74,0,3.85-.91,5.57a65.45,65.45,0,0,1-5.7,8.67c-1.7,2.2-3.66,4.37-6.26,5.37s-5.3.87-6.68-.93" style="fill: rgb(224, 173, 58); transform-origin: 431.304px 414.161px;" id="elcfqxc8o789" class="animable"></path><path d="M417.8,457.27a5.68,5.68,0,0,1-.15-1.11l-.3-3a44.21,44.21,0,0,0-.68-4.44,33.72,33.72,0,0,0-1.61-5.24,19.48,19.48,0,0,0-2.68-4.75A10.1,10.1,0,0,0,409,435.9a9.52,9.52,0,0,0-2.85-.89,4.57,4.57,0,0,1-1.11-.16,5.79,5.79,0,0,1,1.13,0,8.52,8.52,0,0,1,3,.77,10,10,0,0,1,3.57,2.84,18.79,18.79,0,0,1,2.77,4.83,31.81,31.81,0,0,1,1.6,5.33,36.53,36.53,0,0,1,.59,4.5c.1,1.28.14,2.32.15,3A5.13,5.13,0,0,1,417.8,457.27Z" style="fill: rgb(38, 50, 56); transform-origin: 411.451px 446.046px;" id="elrpzc618xiih" class="animable"></path><path d="M417.59,454.94a3.28,3.28,0,0,1,0-.51c0-.39,0-.88,0-1.47,0-1.28,0-3.13-.07-5.41-.11-4.57-.51-10.87-1.27-17.79s-1.77-13.17-2.7-17.64c-.22-1.12-.44-2.13-.64-3s-.37-1.65-.53-2.27-.25-1-.35-1.43a3.19,3.19,0,0,1-.09-.5,1.63,1.63,0,0,1,.18.48c.12.37.26.84.43,1.41s.38,1.37.61,2.25.47,1.89.71,3a166.8,166.8,0,0,1,2.84,17.65c.76,6.94,1.1,13.26,1.13,17.83,0,2.29,0,4.14-.08,5.42q0,.9-.09,1.47A1.69,1.69,0,0,1,417.59,454.94Z" style="fill: rgb(38, 50, 56); transform-origin: 414.89px 429.93px;" id="elhi27r64yqyf" class="animable"></path><path d="M417.56,442.75a9.41,9.41,0,0,1,0-1.53c.06-1,.19-2.42.47-4.17A55.85,55.85,0,0,1,419.4,431a52.3,52.3,0,0,1,2.54-7.18,38,38,0,0,1,7.45-11.6,16.87,16.87,0,0,1,1.75-1.63c.27-.23.51-.46.75-.64l.68-.47a12.11,12.11,0,0,1,1.29-.83,48.65,48.65,0,0,0-4.24,3.79A40.16,40.16,0,0,0,422.36,424a57.78,57.78,0,0,0-2.56,7.12c-.66,2.23-1.1,4.28-1.44,6s-.5,3.14-.61,4.12A9.48,9.48,0,0,1,417.56,442.75Z" style="fill: rgb(38, 50, 56); transform-origin: 425.694px 425.7px;" id="elbocgtcjggkm" class="animable"></path></g><defs>     <filter id="active" height="200%">         <feMorphology in="SourceAlpha" result="DILATED" operator="dilate" radius="2"></feMorphology>                <feFlood flood-color="#32DFEC" flood-opacity="1" result="PINK"></feFlood>        <feComposite in="PINK" in2="DILATED" operator="in" result="OUTLINE"></feComposite>        <feMerge>            <feMergeNode in="OUTLINE"></feMergeNode>            <feMergeNode in="SourceGraphic"></feMergeNode>        </feMerge>    </filter>    <filter id="hover" height="200%">        <feMorphology in="SourceAlpha" result="DILATED" operator="dilate" radius="2"></feMorphology>                <feFlood flood-color="#ff0000" flood-opacity="0.5" result="PINK"></feFlood>        <feComposite in="PINK" in2="DILATED" operator="in" result="OUTLINE"></feComposite>        <feMerge>            <feMergeNode in="OUTLINE"></feMergeNode>            <feMergeNode in="SourceGraphic"></feMergeNode>        </feMerge>            <feColorMatrix type="matrix" values="0   0   0   0   0                0   1   0   0   0                0   0   0   0   0                0   0   0   1   0 "></feColorMatrix>    </filter></defs></svg>